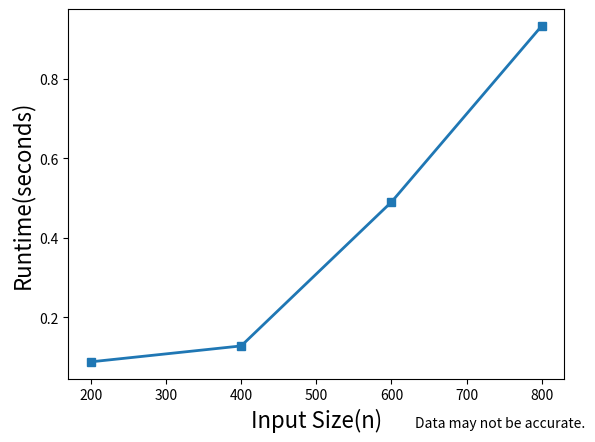

Here is the Python script that generated this plot:
"""
    A sample of using matplotlib
[redacted]

"""
from matplotlib import pyplot as plt

def main():
    X = [200, 400, 600, 800]
    Y = [0.088, 0.128, 0.490, 0.933]

    plt.plot(X,Y,marker='s',lw=2)
    plt.xlabel("Input Size(n)", fontsize=16)
    plt.ylabel("Runtime(seconds)", fontsize=16)

    # You can interactively show the plot to the terminal using show()
    # or you can save it to a file using savefig. 
    
    # Adding a caption to the plot
    plt.figtext(0.8, 0.01, "Data may not be accurate.", ha="center", fontsize=10)

    # plt.show()
    plt.savefig(fname='plot_runtime.pdf', dpi=300,
                bbox_inches='tight',pad_inches=0.05)
if __name__ == "__main__":
    main()